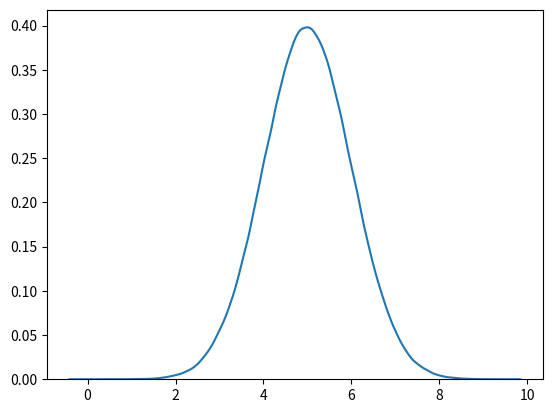

The matplotlib source for this figure: (Note: this script raises an exception after producing the figure.)
import pandas as pd
import numpy as np
import seaborn as sns
import matplotlib.pyplot as plt
n = 1000000
palette = sns.color_palette("crest", as_cmap=True)
df = pd.Series(np.random.normal(loc=5,scale=1,size=n),)
ax = sns.kdeplot(palette=palette, data=df)
plt.ylabel("")
plt.savefig(f"./images/normal_distribution.png", bbox_inches='tight')